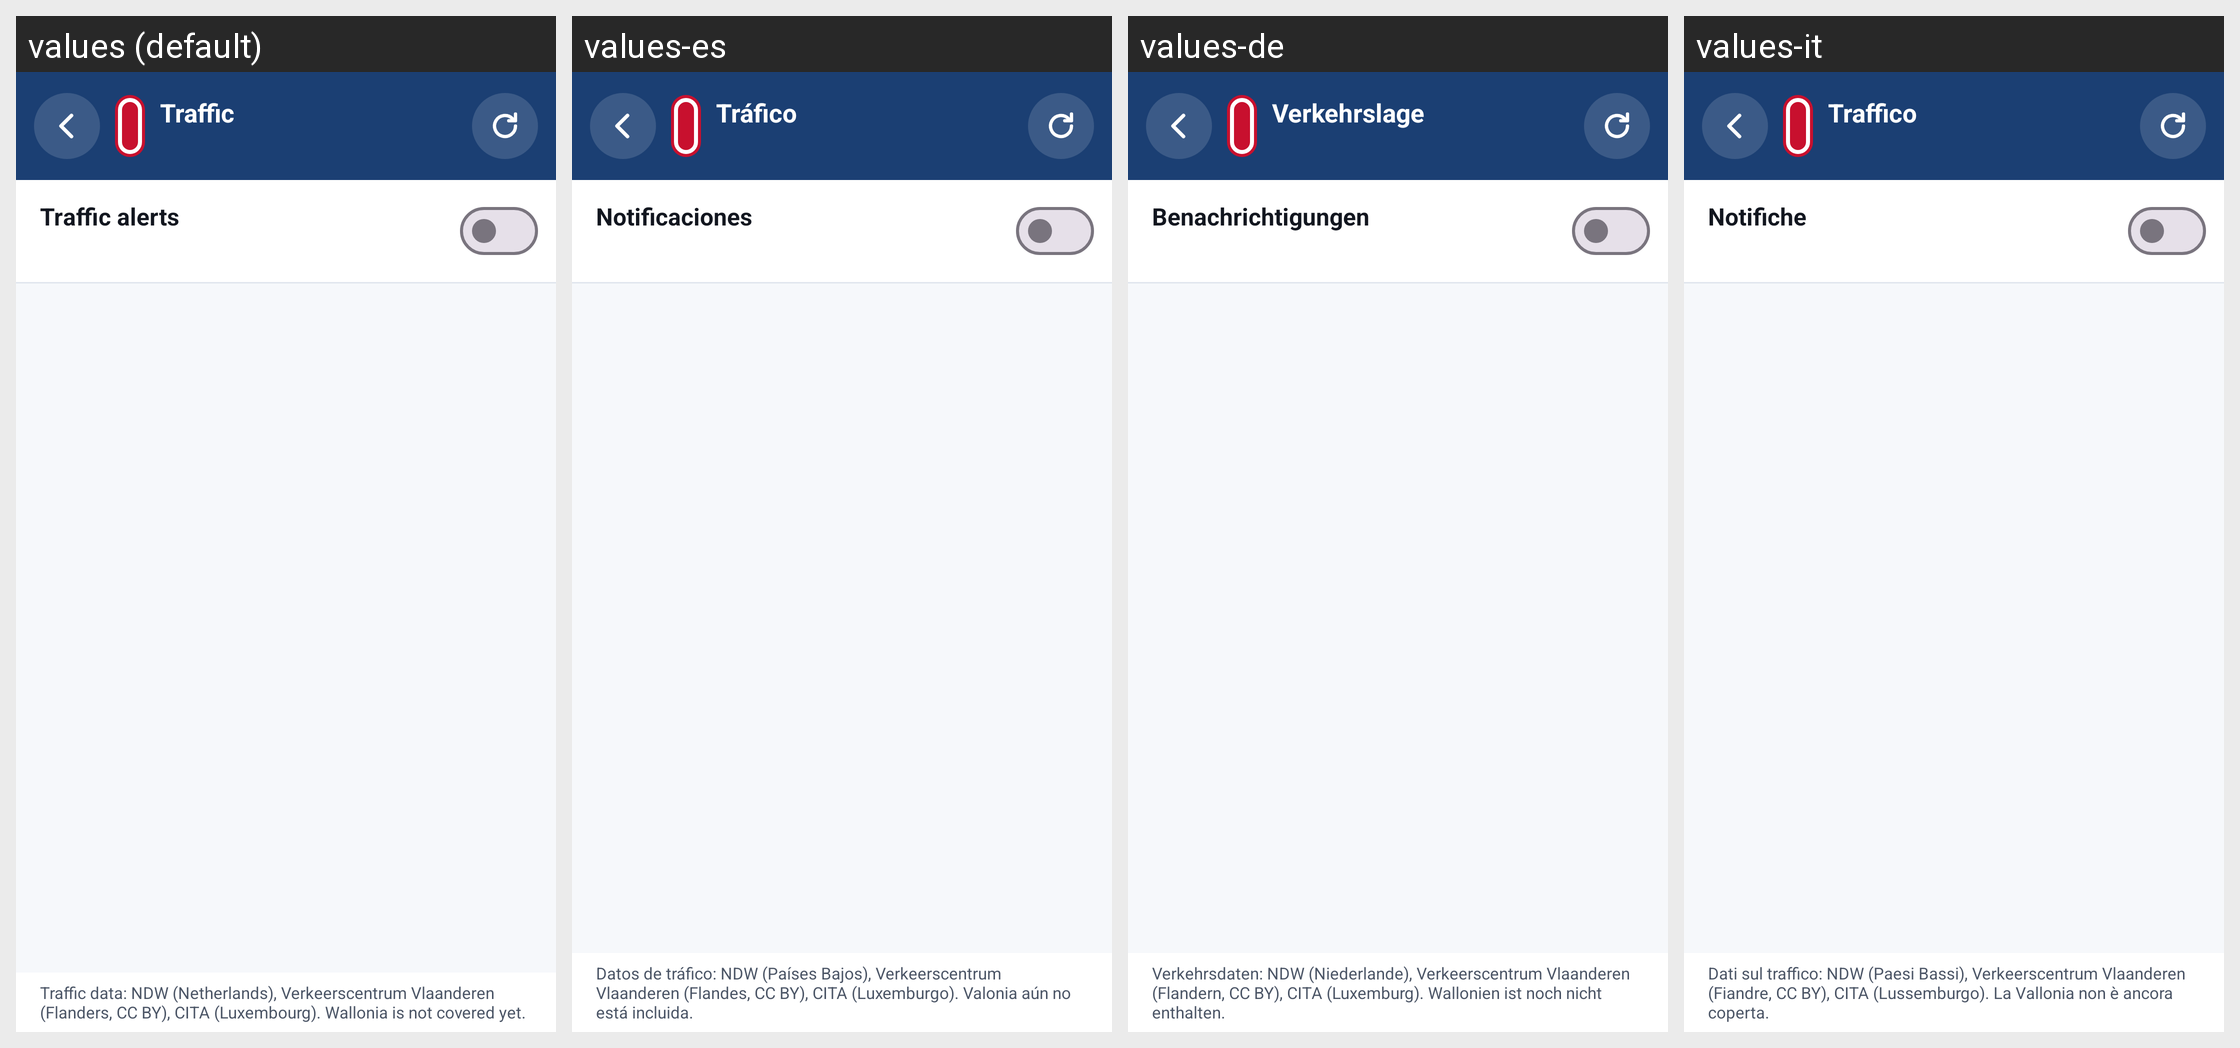

Here is an Android app screen in its default locale and in the app's own translations. Write out the translated-string differences for the strings that appear on this screen.
Android screen res/layout/activity_stanje.xml rendered under 4 locales, left to right: values (default), values-es, values-de, values-it. Device: Nexus 5 (rendered at 1080×1920; each locale shown at half size, 540×960, under a caption strip naming it); theme Theme.BeneluxRoadInfo.
Other locales in the repository, not shown: values-cs, values-el, values-fr, values-hr, values-hu, values-nl, values-pl, values-pt, values-ro, values-ru, values-sk, values-sl, values-sr, values-tr.
Strings drawn on this screen, with the default value and each locale's value (text and hints the layout hard-codes, and strings that could not be matched under every locale, appear in the picture but are not listed):

stanje_naslov
  values: Traffic
  values-es: Tráfico
  values-de: Verkehrslage
  values-it: Traffico

stanje_obavestenja
  values: Traffic alerts
  values-es: Notificaciones
  values-de: Benachrichtigungen
  values-it: Notifiche

stanje_izvor
  values: Traffic data: NDW (Netherlands), Verkeerscentrum Vlaanderen (Flanders, CC BY), CITA (Luxembourg). Wallonia is not covered yet.
  values-es: Datos de tráfico: NDW (Países Bajos), Verkeerscentrum Vlaanderen (Flandes, CC BY), CITA (Luxemburgo). Valonia aún no está incluida.
  values-de: Verkehrsdaten: NDW (Niederlande), Verkeerscentrum Vlaanderen (Flandern, CC BY), CITA (Luxemburg). Wallonien ist noch nicht enthalten.
  values-it: Dati sul traffico: NDW (Paesi Bassi), Verkeerscentrum Vlaanderen (Fiandre, CC BY), CITA (Lussemburgo). La Vallonia non è ancora coperta.
